pico-8 play session: hold → + tap 🅾

[t = 1 s] hold → ~1s, tap 🅾 ~2×
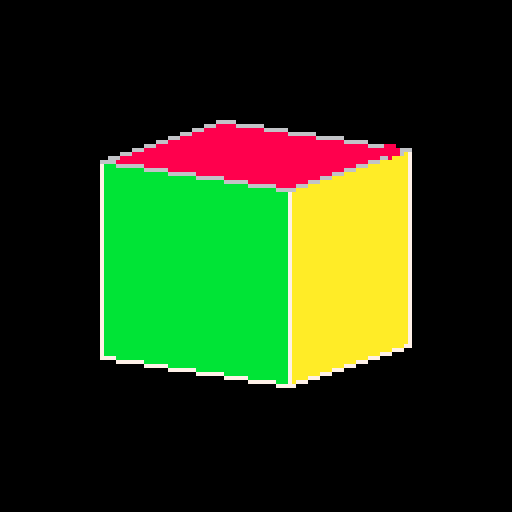
[t = 2 s] hold → ~2s, tap 🅾 ~4×
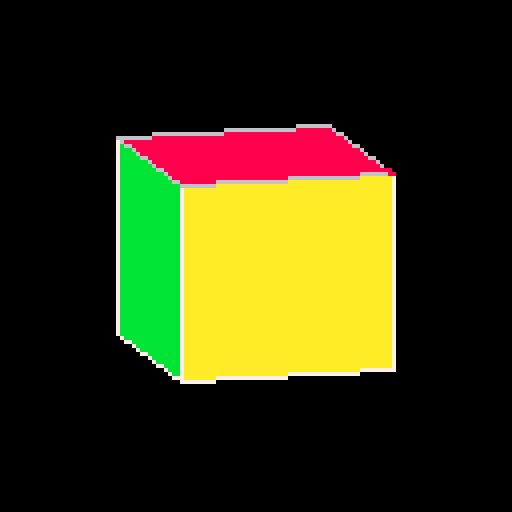
[t = 4 s] hold → ~4s, tap 🅾 ~7×
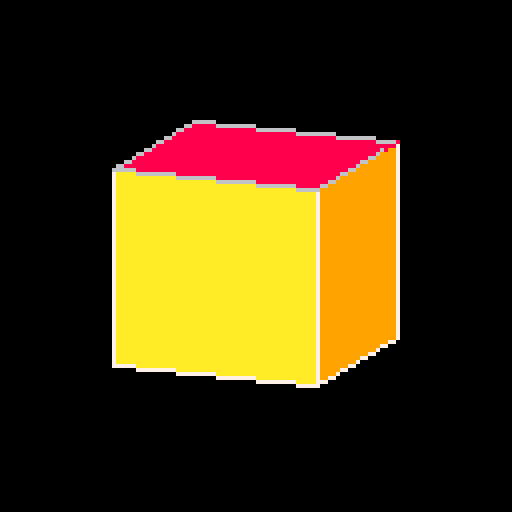
[t = 6 s] hold → ~6s, tap 🅾 ~10×
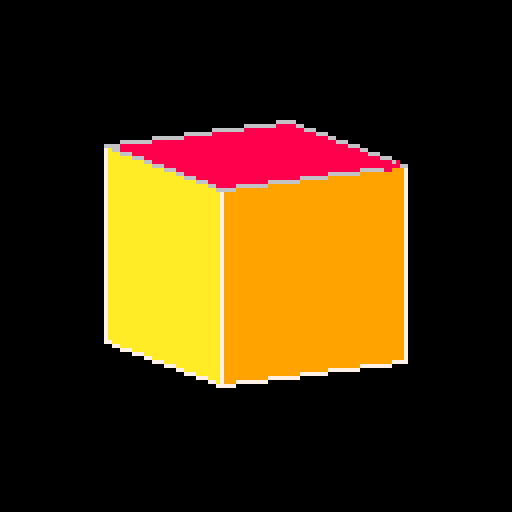
[t = 8 s] hold → ~8s, tap 🅾 ~14×
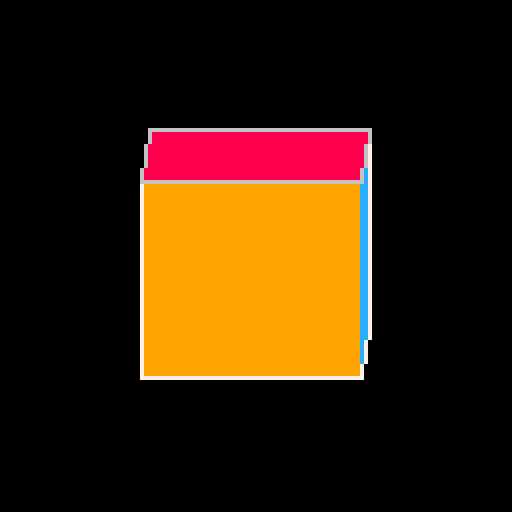

pico-8 cartridge
version 29
__lua__


--[[
  put this check_time function at the start of the cart
  make sure to call check_time() somehwere in the cart.
  in most tweetcarts, the bast place to do this is direclty before "flip()"
--]]
function check_time() 
  --id is stored in the parameters field
  my_id = stat(6)

  --the breadcrumb field is the name of the start cart + "," + the number of seconds we should play
  my_info = stat(100)
  --if we don't have it, stop checking
  if my_info == nil then
    return
  end

  breadcumb_parts = split(my_info, ",", true)
  start_cart_name = breadcumb_parts[1]
  max_time = breadcumb_parts[2]

  --check if we hit the max time
  if time() > max_time or btnp(1) then
    load(start_cart_name,"",my_id)
  end
end
--end of check_time


p=pset::_::cls()for i=0,99do
u=0s=i/4+t()/5x=64+sin(s)*39a=64+sin(s+.25)*39y=39+cos(s)*9b=39+cos(s+.25)*9line(x,y,a,b,6)for k=0,99do
if x>a and i<4and k<50then
line(x,y+k,a,b+k,k>48and 7or 9+i)p(x,y+k,7)p(a,b+k)end
v=pget(i,k)u+=v
if(v>6)break
if(u>0)p(i,k,8)end
end
check_time()
flip()goto _



-- p=pset
-- ::_::
-- cls()
-- for i=0,99do
-- u=0
-- s=i/4+t()/5
-- x=64+sin(s)*39
-- a=64+sin(s+.25)*39
-- y=39+cos(s)*9
-- b=39+cos(s+.25)*9
-- line(x,y,a,b,6)
-- for k=0,99do
-- if x>a and i<4and k<50then
-- line(x,y+k,a,b+k,k>48and 7or 9+i)
-- p(x,y+k,7)
-- p(a,b+k)
-- end
-- v=pget(i,k)
-- u+=v
-- if(v>6)break
-- if(u>0)p(i,k,8)
-- end
-- end
-- flip()goto _

--302


-- g=.25
-- ::_::
-- cls()
-- for i=0,99 do
-- s=i/4+t()/5
-- x=64+sin(s)*39
-- y=64+sin(s+g)*39
-- a=39+cos(s)*9
-- b=39+cos(s+g)*9
-- if x>y and i<4 then
-- for h=0,50do
-- line(x,a+h,y,b+h,9+i)
-- end
-- end
-- line(x,a,y,b,1)

-- p=0
-- for y=0,99do
-- p+=pget(i,y)
-- if(pget(i,y)>1)break
-- if(p>0)pset(i,y,8)
-- end
-- end
-- flip()goto _


-- g=.25
-- ::_::
-- cls()
-- for i=0,99 do
-- s=i/4+t()/5
-- x=64+sin(s)*39
-- y=64+sin(s+g)*39
-- a=39+cos(s)*9
-- b=39+cos(s+g)*9
-- if x>y and i<4 then
-- for k=0,50do
-- line(x,a+k,y,b+k,9+i)
-- end
-- end
-- line(x,a,y,b,1)

-- k=0
-- for y=0,99do
-- k+=pget(i,y)
-- if(pget(i,y)>1)break
-- if(k>0)pset(i,y,8)
-- end
-- end
-- flip()goto _

-- for i=0,1,g do
-- s=i+t()/5
-- x=64+sin(s)*39
-- y=64+sin(s+g)*39
-- a=39+cos(s)*9
-- b=39+cos(s+g)*9
-- if x>y then
-- for k=0,50do
-- line(x,a+k,y,b+k,9+i*4)
-- end
-- end
-- line(x,a,y,b,1)
-- end
-- for x=0,99do
-- k=0for y=0,99do
-- k+=pget(x,y)
-- if(pget(x,y)>1)break
-- if(k>0)pset(x,y,8)end
-- end
-- flip()goto _


----------------------
-- 1st version you posted
----------------------

-- g=.25::_::cls()for i=0,1,g do
-- s=i+t()/5x=64+sin(s)*39y=64+sin(s+g)*39a=39+cos(s)*9b=39+cos(s+g)*9if x>y then
-- for k=0,50do
-- line(x,a+k,y,b+k,9+i*4)end
-- end
-- line(x,a,y,b,1)end
-- for x=0,99do
-- k=0for y=0,99do
-- k+=pget(x,y)if(pget(x,y)>1)break
-- if(k>0)pset(x,y,8)end
-- end
-- flip()goto _
